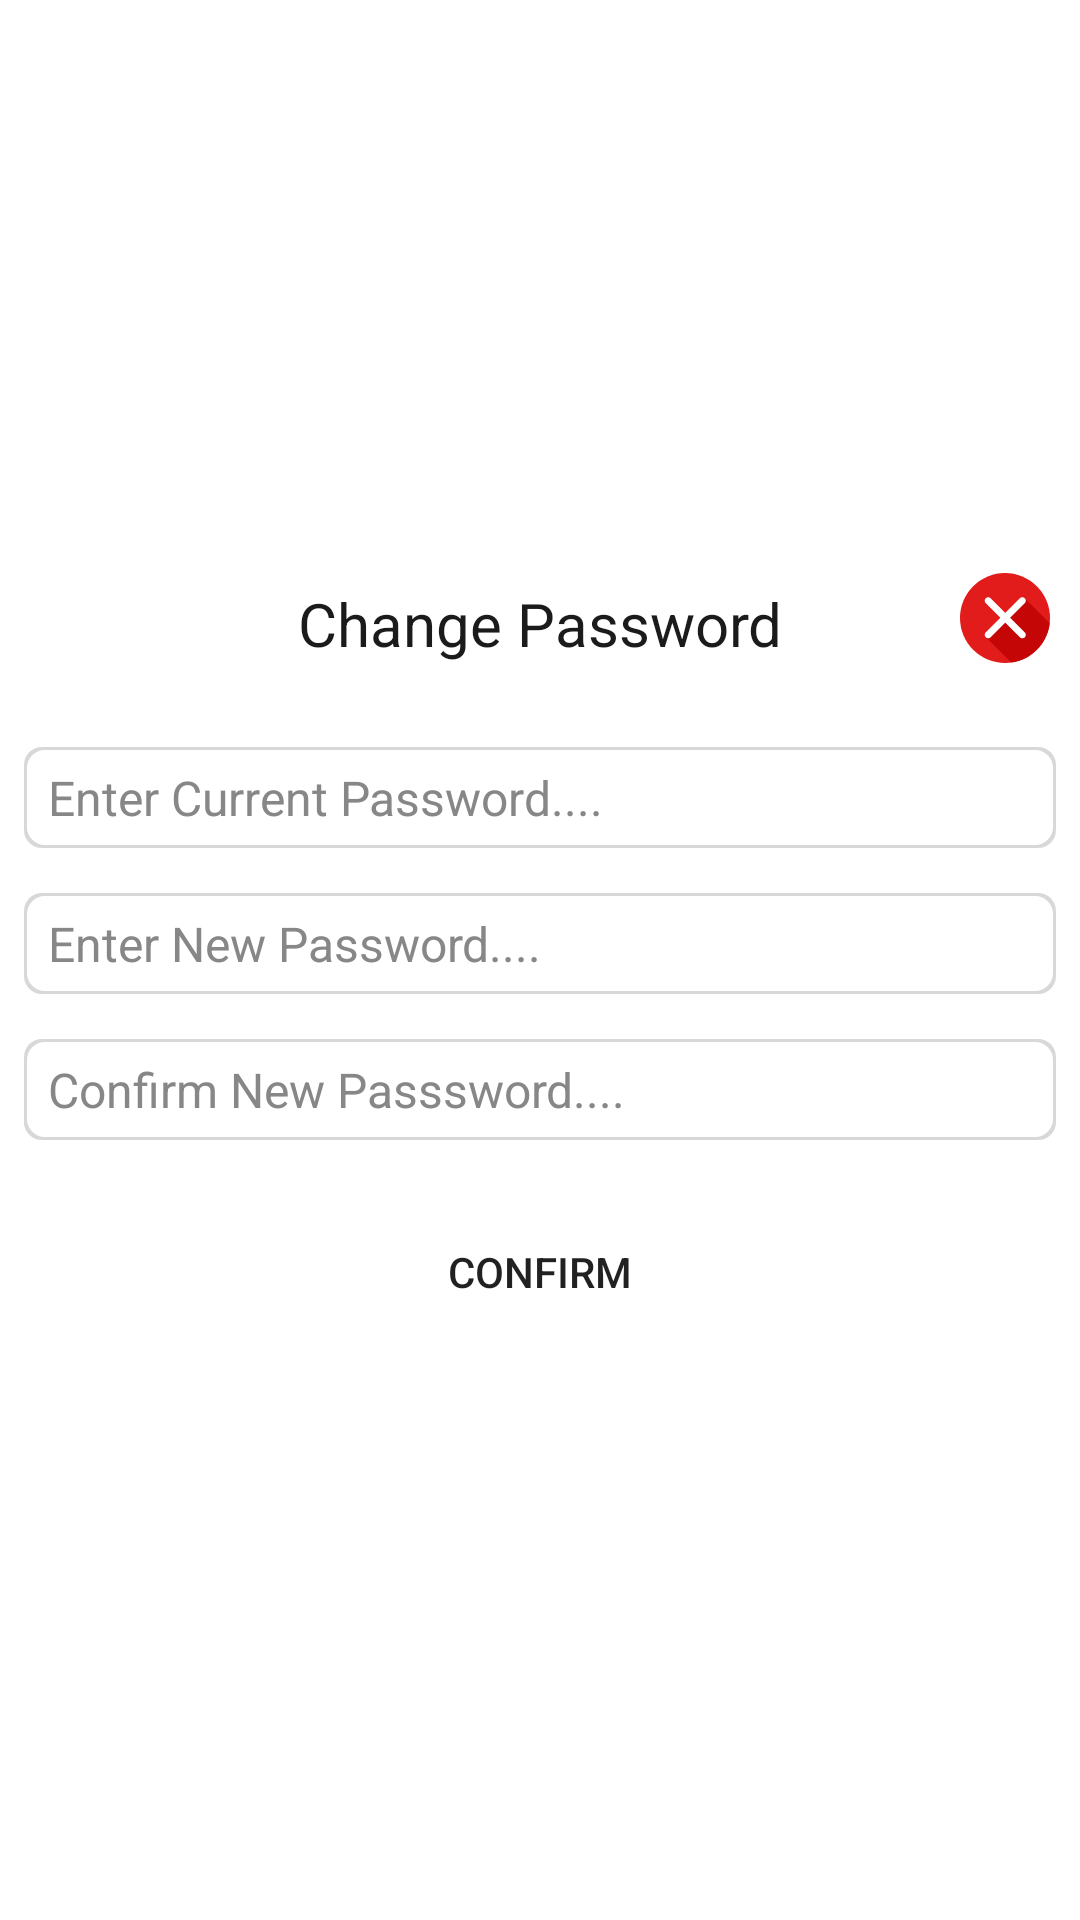

Write the Android layout XML for this screen, with the resource values it uses.
<!-- AndroidManifest.xml: application theme Material -->
<!-- res/layout/popup_change_pass.xml -->
<?xml version="1.0" encoding="utf-8"?>
<LinearLayout xmlns:android="http://schemas.android.com/apk/res/android"
    xmlns:app="http://schemas.android.com/apk/res-auto"
    android:layout_width="350dp"
    android:layout_height="wrap_content"
    android:background="@drawable/e4"
    android:gravity="center"
    android:orientation="vertical">

    <LinearLayout
        android:layout_width="match_parent"
        android:layout_height="42dp"
        android:orientation="horizontal">

        <TextView
            android:id="@+id/textView6"
            android:layout_width="0dp"
            android:layout_height="match_parent"
            android:layout_weight="1"
            android:gravity="center"
            android:paddingStart="52dp"
            android:paddingEnd="2dp"
            android:text="@string/b5"
            android:textColor="#1B1B1B"
            android:textSize="20sp" />

        <TextView
            android:id="@+id/textView29"
            android:layout_width="50dp"
            android:layout_height="match_parent"
            android:paddingTop="4dp"
            android:paddingBottom="4dp"
            app:drawableTopCompat="@drawable/ic_multiply" />

    </LinearLayout>

    <EditText
        android:id="@+id/pass1"
        android:layout_width="match_parent"
        android:layout_height="wrap_content"
        android:layout_marginStart="8dp"
        android:layout_marginTop="20dp"
        android:layout_marginEnd="8dp"
        android:layout_marginBottom="5dp"
        android:autofillHints="@string/b8"
        android:background="@drawable/e2"
        android:ems="10"
        android:hint="@string/b8"
        android:inputType="textPassword"
        android:paddingStart="8dp"
        android:paddingTop="6dp"
        android:paddingEnd="2dp"
        android:paddingBottom="6dp"
        android:textColorHint="#878787"
        android:textSize="16sp" />

    <EditText
        android:id="@+id/pass3"
        android:layout_width="match_parent"
        android:layout_height="wrap_content"
        android:layout_marginStart="8dp"
        android:layout_marginTop="10dp"
        android:layout_marginEnd="8dp"
        android:layout_marginBottom="5dp"
        android:autofillHints="@string/b6"
        android:background="@drawable/e2"
        android:ems="10"
        android:hint="@string/b6"
        android:inputType="textPassword"
        android:paddingStart="8dp"
        android:paddingTop="6dp"
        android:paddingEnd="2dp"
        android:paddingBottom="6dp"
        android:textColorHint="#878787"
        android:textSize="16sp" />

    <EditText
        android:id="@+id/pass4"
        android:layout_width="match_parent"
        android:layout_height="wrap_content"
        android:layout_marginStart="8dp"
        android:layout_marginTop="10dp"
        android:layout_marginEnd="8dp"
        android:layout_marginBottom="15dp"
        android:autofillHints="@string/b7"
        android:background="@drawable/e2"
        android:ems="10"
        android:hint="@string/b7"
        android:inputType="textPassword"
        android:paddingStart="8dp"
        android:paddingTop="6dp"
        android:paddingEnd="2dp"
        android:paddingBottom="6dp"
        android:textColorHint="#878787"
        android:textSize="16sp" />

    <Button
        android:id="@+id/button12"
        android:layout_width="match_parent"
        android:layout_height="wrap_content"
        android:layout_margin="5dp"
        android:background="@null"
        android:text="@string/b9" />
</LinearLayout>
<!-- resources referenced by this layout -->
<resources>
  <!-- drawable e2 (drawable) -->
  <?xml version="1.0" encoding="utf-8"?>
  <layer-list xmlns:android="http://schemas.android.com/apk/res/android">
      <item>
          <shape android:shape="rectangle">
              <solid android:color="#D8D8D8" />
              <corners android:radius="6dp" />
          </shape>
      </item>
  
      <item
          android:bottom="1dp"
          android:right="1dp"
          android:left="1dp"
          android:top="1dp">
          <shape android:shape="rectangle">
              <solid android:color="#FFFFFF" />
              <corners android:radius="6dp"/>
          </shape>
      </item>
  </layer-list>
  <!-- drawable ic_multiply (drawable) -->
  <vector android:height="30dp" android:viewportHeight="512"
      android:viewportWidth="512" android:width="30dp" xmlns:android="http://schemas.android.com/apk/res/android">
      <path android:fillColor="#E21B1B" android:pathData="M256,256m-256,0a256,256 0,1 1,512 0a256,256 0,1 1,-512 0"/>
      <path android:fillColor="#C40606" android:pathData="M510.28,285.304L367.912,142.936L150.248,368.608l140.928,140.928C406.352,493.696 497.056,401.288 510.28,285.304z"/>
      <path android:fillColor="#FFFFFF" android:pathData="M354.376,371.536c-5.12,0 -10.232,-1.952 -14.144,-5.856L146.408,171.848c-7.816,-7.816 -7.816,-20.472 0,-28.28s20.472,-7.816 28.28,0L368.52,337.4c7.816,7.816 7.816,20.472 0,28.28C364.608,369.584 359.496,371.536 354.376,371.536z"/>
      <path android:fillColor="#FFFFFF" android:pathData="M160.544,371.536c-5.12,0 -10.232,-1.952 -14.144,-5.856c-7.816,-7.816 -7.816,-20.472 0,-28.28l193.832,-193.832c7.816,-7.816 20.472,-7.816 28.28,0s7.816,20.472 0,28.28L174.688,365.68C170.784,369.584 165.664,371.536 160.544,371.536z"/>
  </vector>
  <string name="b5">Change Password</string>
  <string name="b6">Enter New Password....</string>
  <string name="b7">Confirm New Passsword....</string>
  <string name="b8">Enter Current Password....</string>
  <string name="b9">Confirm</string>
  <style name="Material" parent="Theme.MaterialComponents.Light.NoActionBar">
          <item name="colorPrimary">@color/coral</item>
          <item name="colorPrimaryDark">@color/coral</item>
          <item name="colorAccent">@color/black</item>
          <item name="android:windowLightStatusBar" tools:targetApi="23">true</item>
      </style>
  <color name="coral">#EA5252</color>
  <color name="black">#FF000000</color>
</resources>
